Photos from the image-classification dataset "imagenes" in the GitHub repository jdramirez/UCO_ML_AI. Its 3 classes are: descuento, personas, product.

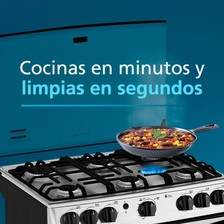
Label: product

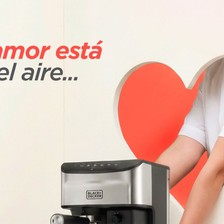
Label: product

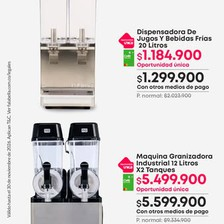
Label: descuento

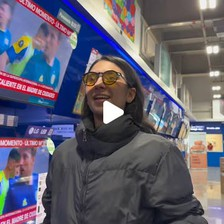
Label: personas

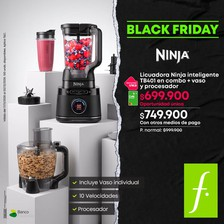
Label: descuento

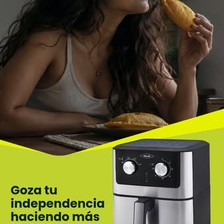
Label: personas
